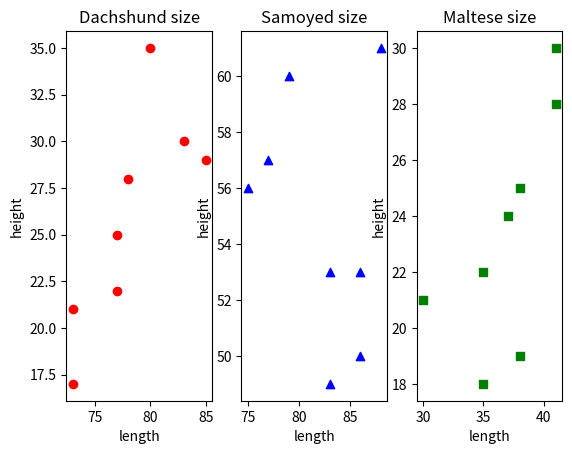

Write the Python code that produced this figure.
import matplotlib.pyplot as plt
닥스훈트_길이 = [77,78,85,83,73,77,73,80]
닥스훈트_높이 = [25,28,29,30,21,22,17,35]

사모예드_길이 = [75,77,86,86,79,83,83,88]
사모예드_높이 = [56,57,50,53,60,53,49,61]

말티즈_길이 = [35,38,38,41,30,37,41,35]
말티즈_높이 = [22,25,19,30,21,24,28,18]

plt.subplot(1,3,1)
plt.scatter(닥스훈트_길이,닥스훈트_높이,color ='r',marker = 'o')
plt.xlabel('length')
plt.ylabel('height')
plt.title('Dachshund size')

plt.subplot(1,3,2)
plt.scatter(사모예드_길이,사모예드_높이,color = 'b',marker= '^')
plt.xlabel('length')
plt.ylabel('height')
plt.title('Samoyed size')

plt.subplot(1,3,3)
plt.scatter(말티즈_길이,말티즈_높이,color = 'g',marker = 's')
plt.xlabel('length')
plt.ylabel('height')
plt.title('Maltese size')

plt.show()
